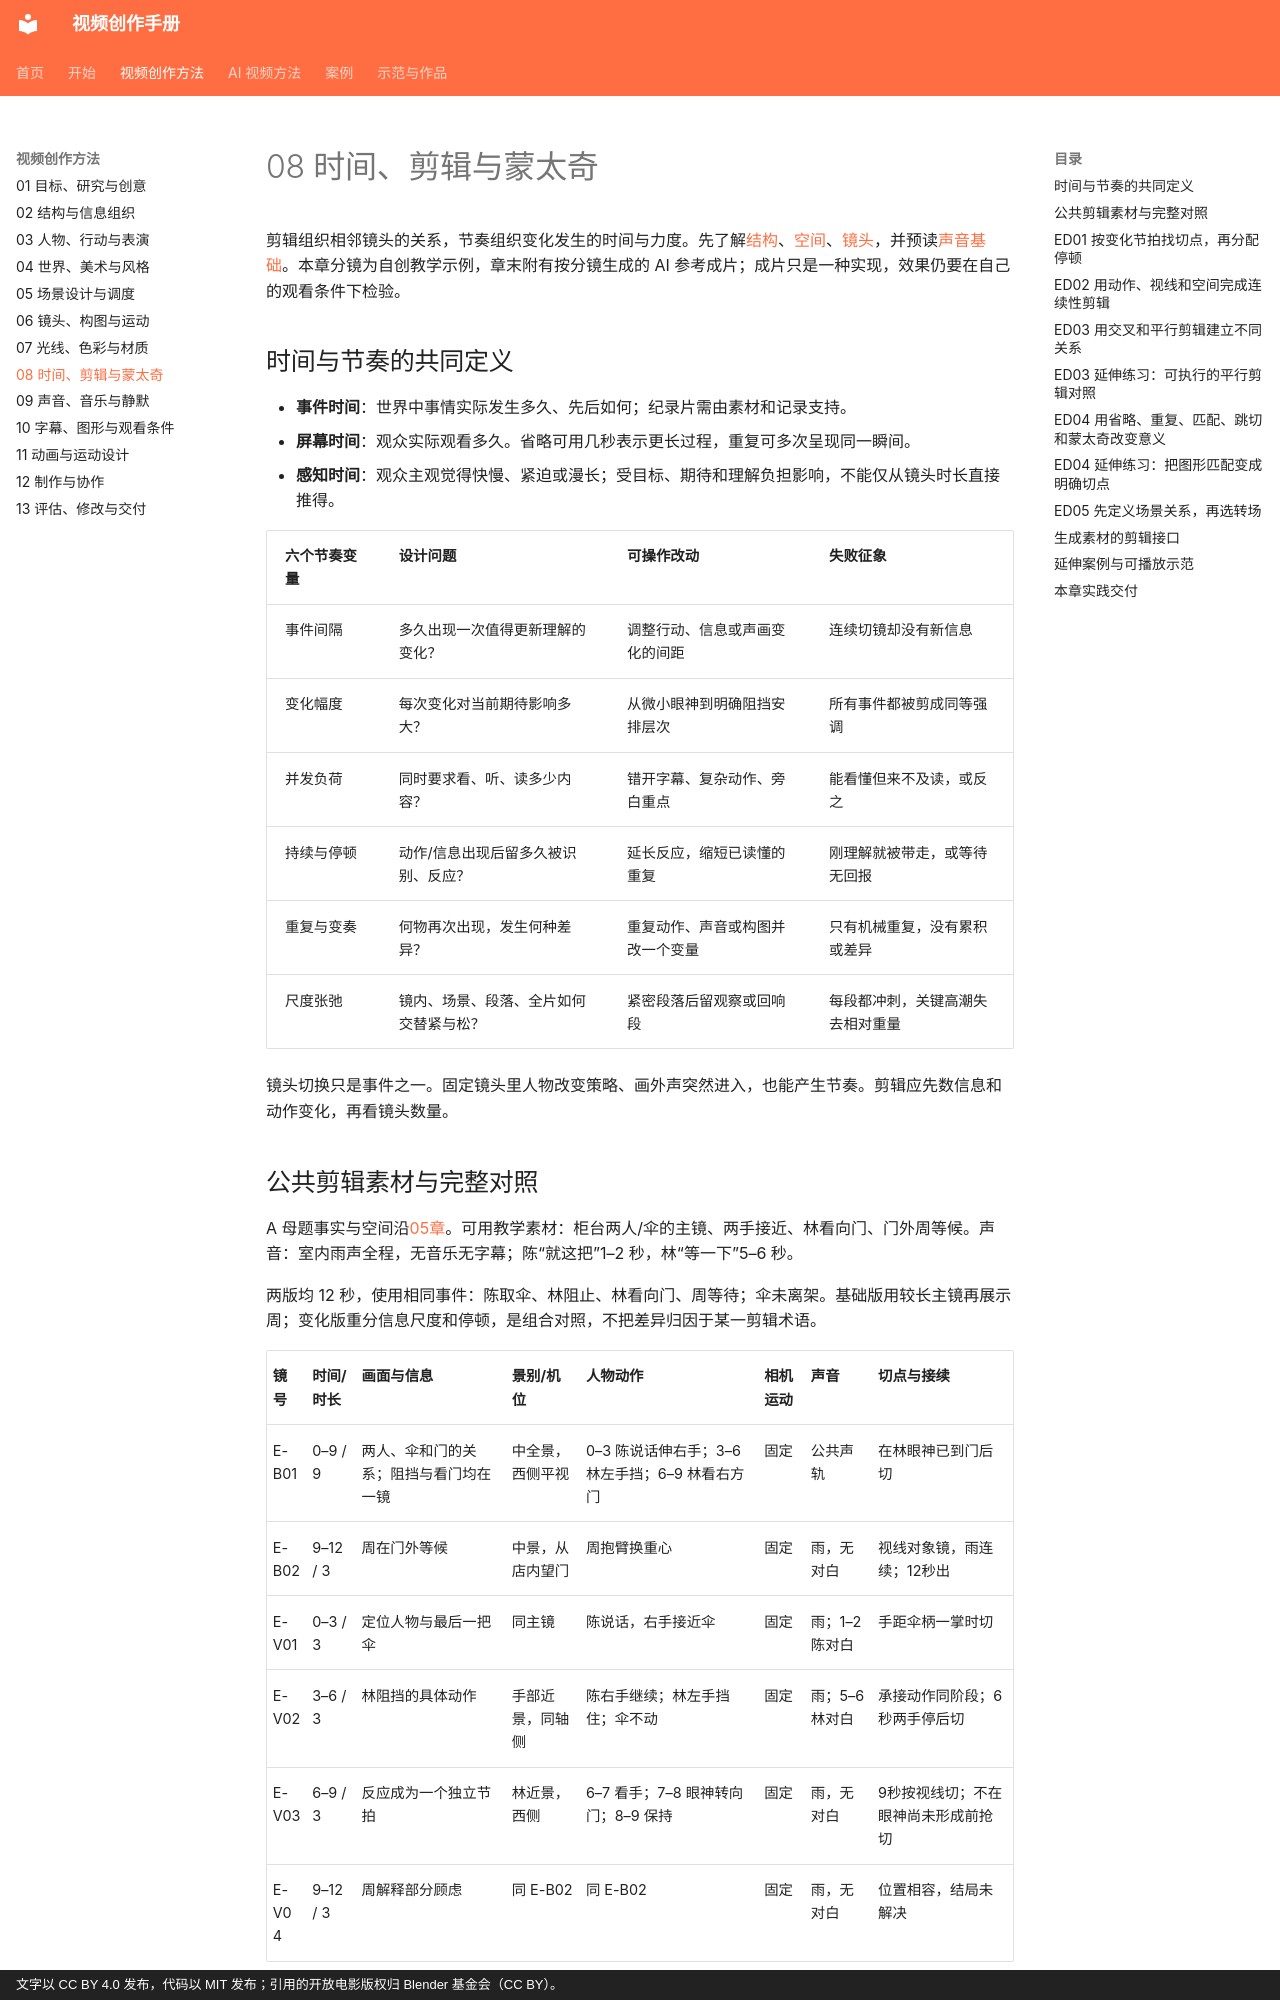

repository: dwp7399/video-create-book · page: methods/08-time-editing/index.html · generator: mkdocs · copyright: 文字以 CC BY 4.0 发布，代码以 MIT 发布；引用的开放电影版权归 Blender 基金会（CC BY）。

# 08 时间、剪辑与蒙太奇

剪辑组织相邻镜头的关系，节奏组织变化发生的时间与力度。先了解[结构](02-structure.md)、[空间](05-staging.md)、[镜头](06-camera.md)，并预读[声音基础](09-sound.md)。本章分镜为自创教学示例，章末附有按分镜生成的 AI 参考成片；成片只是一种实现，效果仍要在自己的观看条件下检验。

## 时间与节奏的共同定义

- **事件时间**：世界中事情实际发生多久、先后如何；纪录片需由素材和记录支持。
- **屏幕时间**：观众实际观看多久。省略可用几秒表示更长过程，重复可多次呈现同一瞬间。
- **感知时间**：观众主观觉得快慢、紧迫或漫长；受目标、期待和理解负担影响，不能仅从镜头时长直接推得。

| 六个节奏变量 | 设计问题 | 可操作改动 | 失败征象 |
|---|---|---|---|
| 事件间隔 | 多久出现一次值得更新理解的变化？ | 调整行动、信息或声画变化的间距 | 连续切镜却没有新信息 |
| 变化幅度 | 每次变化对当前期待影响多大？ | 从微小眼神到明确阻挡安排层次 | 所有事件都被剪成同等强调 |
| 并发负荷 | 同时要求看、听、读多少内容？ | 错开字幕、复杂动作、旁白重点 | 能看懂但来不及读，或反之 |
| 持续与停顿 | 动作/信息出现后留多久被识别、反应？ | 延长反应，缩短已读懂的重复 | 刚理解就被带走，或等待无回报 |
| 重复与变奏 | 何物再次出现，发生何种差异？ | 重复动作、声音或构图并改一个变量 | 只有机械重复，没有累积或差异 |
| 尺度张弛 | 镜内、场景、段落、全片如何交替紧与松？ | 紧密段落后留观察或回响段 | 每段都冲刺，关键高潮失去相对重量 |

镜头切换只是事件之一。固定镜头里人物改变策略、画外声突然进入，也能产生节奏。剪辑应先数信息和动作变化，再看镜头数量。

## 公共剪辑素材与完整对照

A 母题事实与空间沿[05章](05-staging.md)。可用教学素材：柜台两人/伞的主镜、两手接近、林看向门、门外周等候。声音：室内雨声全程，无音乐无字幕；陈“就这把”1–2 秒，林“等一下”5–6 秒。

两版均 12 秒，使用相同事件：陈取伞、林阻止、林看向门、周等待；伞未离架。基础版用较长主镜再展示周；变化版重分信息尺度和停顿，是组合对照，不把差异归因于某一剪辑术语。

| 镜号 | 时间/时长 | 画面与信息 | 景别/机位 | 人物动作 | 相机运动 | 声音 | 切点与接续 |
|---|---|---|---|---|---|---|---|
| E-B01 | 0–9 / 9 | 两人、伞和门的关系；阻挡与看门均在一镜 | 中全景，西侧平视 | 0–3 陈说话伸右手；3–6 林左手挡；6–9 林看右方门 | 固定 | 公共声轨 | 在林眼神已到门后切 |
| E-B02 | 9–12 / 3 | 周在门外等候 | 中景，从店内望门 | 周抱臂换重心 | 固定 | 雨，无对白 | 视线对象镜，雨连续；12秒出 |
| E-V01 | 0–3 / 3 | 定位人物与最后一把伞 | 同主镜 | 陈说话，右手接近伞 | 固定 | 雨；1–2 陈对白 | 手距伞柄一掌时切 |
| E-V02 | 3–6 / 3 | 林阻挡的具体动作 | 手部近景，同轴侧 | 陈右手继续；林左手挡住；伞不动 | 固定 | 雨；5–6 林对白 | 承接动作同阶段；6秒两手停后切 |
| E-V03 | 6–9 / 3 | 反应成为一个独立节拍 | 林近景，西侧 | 6–7 看手；7–8 眼神转向门；8–9 保持 | 固定 | 雨，无对白 | 9秒按视线切；不在眼神尚未形成前抢切 |
| E-V04 | 9–12 / 3 | 周解释部分顾虑 | 同 E-B02 | 同 E-B02 | 固定 | 雨，无对白 | 位置相容，结局未解决 |
